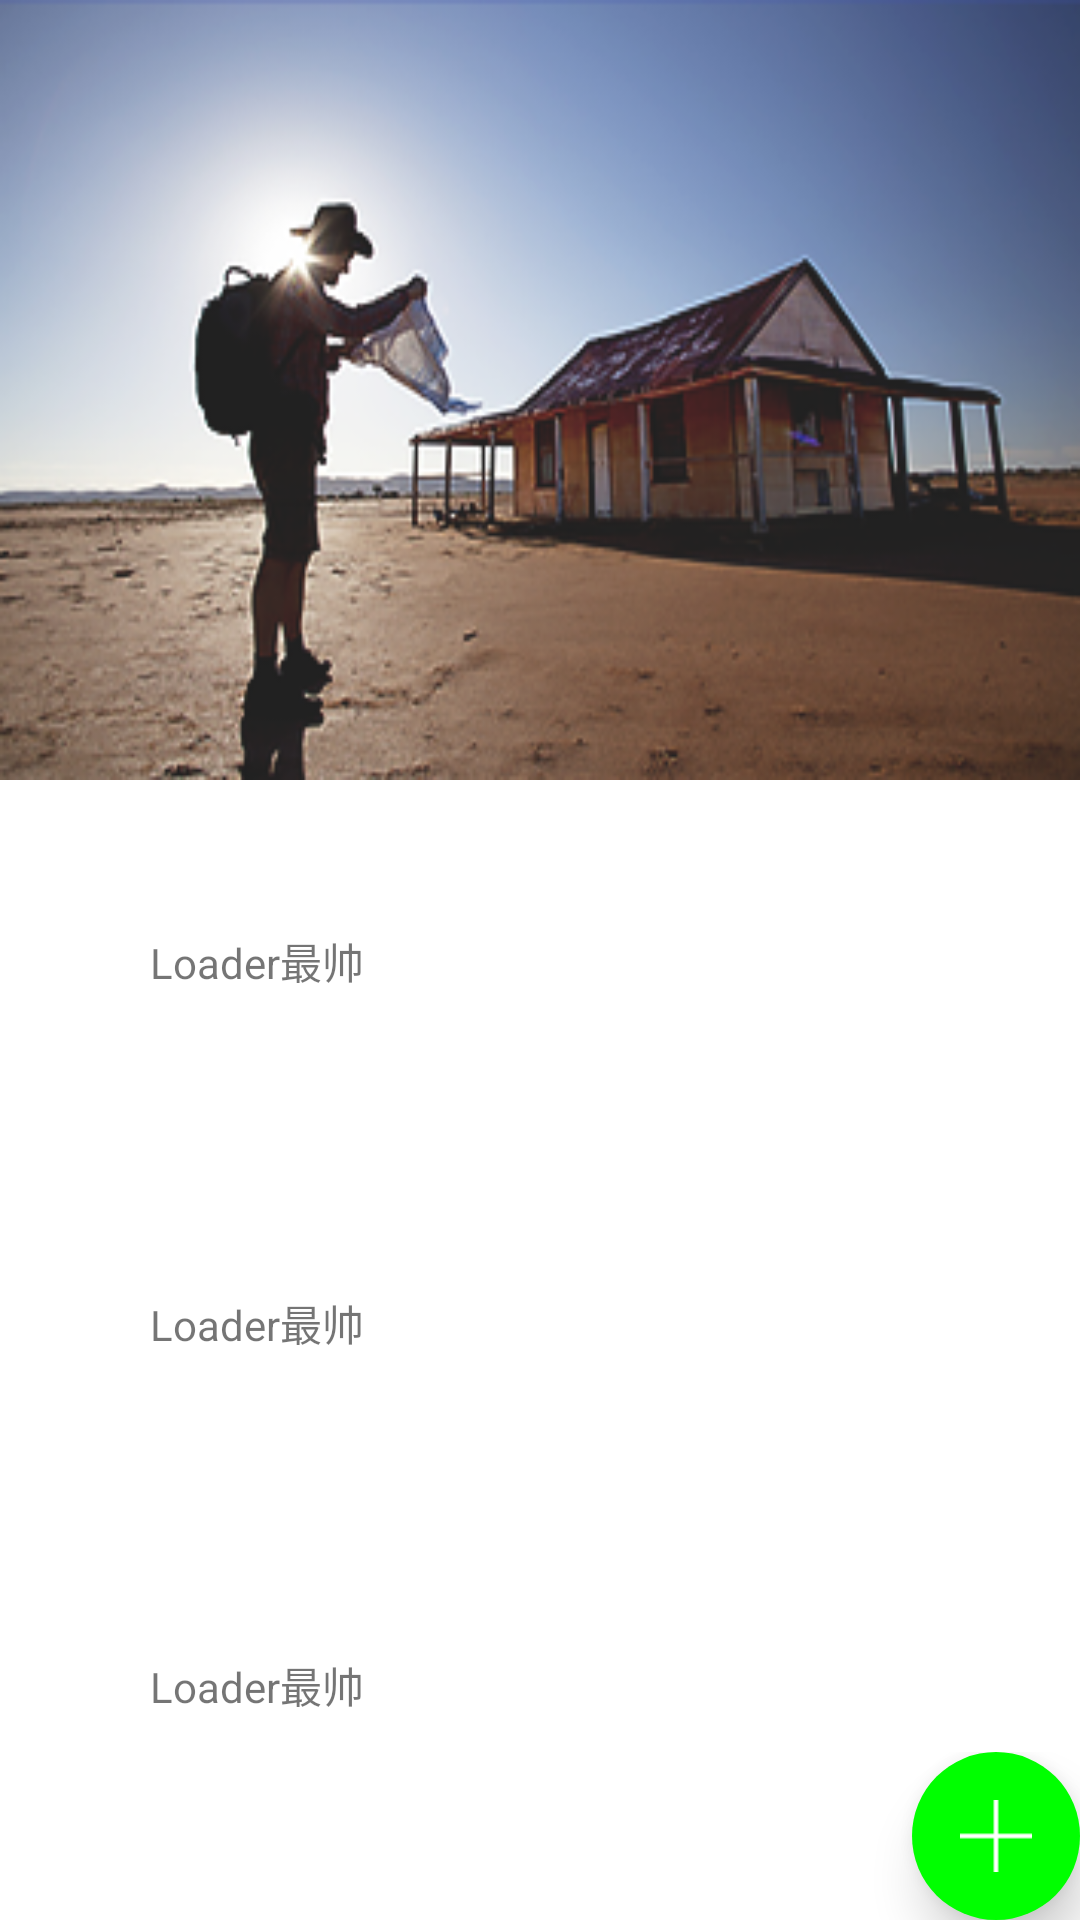

This screen was rendered from an Android layout file. Write that file and the resources it references.
<!-- AndroidManifest.xml: application theme AppTheme -->
<!-- res/layout/activity_collapsing_toolbar_layout.xml -->
<RelativeLayout
    xmlns:android="http://schemas.android.com/apk/res/android"
                xmlns:app="http://schemas.android.com/apk/res-auto"
                android:layout_width="match_parent"
                android:layout_height="match_parent"
>

    <android.support.design.widget.CoordinatorLayout
        android:layout_width="match_parent"
        android:layout_height="wrap_content"
        android:fitsSystemWindows="true">

        <android.support.design.widget.AppBarLayout
            android:layout_width="match_parent"
            android:layout_height="wrap_content">
            <android.support.design.widget.CollapsingToolbarLayout
                android:id="@+id/ctl"
                android:layout_width="match_parent"
                android:layout_height="wrap_content"
                app:contentScrim="?attr/colorPrimary"
                app:layout_scrollFlags="scroll|exitUntilCollapsed">

                <ImageView
                    android:layout_width="match_parent"
                    android:layout_height="260dp"
                    android:scaleType="fitXY"
                    android:src="@mipmap/banner"
                    app:layout_collapseMode="parallax"/>

                <android.support.v7.widget.Toolbar
                    android:id="@+id/tb"
                    android:layout_width="match_parent"
                    android:layout_height="?attr/actionBarSize"
                    app:layout_collapseMode="pin"/>

            </android.support.design.widget.CollapsingToolbarLayout>
        </android.support.design.widget.AppBarLayout>
        <android.support.v4.widget.NestedScrollView
            android:layout_width="match_parent"
            android:layout_height="wrap_content"
            app:layout_behavior="@string/appbar_scrolling_view_behavior">
            <LinearLayout
                android:layout_width="match_parent"
                android:layout_height="wrap_content"
                android:orientation="vertical">
                <TextView
                    android:layout_width="match_parent"
                    android:layout_height="wrap_content"
                    android:padding="50dp"
                    android:text="Loader最帅"/>
                <TextView
                    android:layout_width="match_parent"
                    android:layout_height="wrap_content"
                    android:padding="50dp"
                    android:text="Loader最帅"/>
                <TextView
                    android:layout_width="match_parent"
                    android:layout_height="wrap_content"
                    android:padding="50dp"
                    android:text="Loader最帅"/>
                <TextView
                    android:layout_width="match_parent"
                    android:layout_height="wrap_content"
                    android:padding="50dp"
                    android:text="Loader最帅"/>
                <TextView
                    android:layout_width="match_parent"
                    android:layout_height="wrap_content"
                    android:padding="50dp"
                    android:text="Loader最帅"/>
                <TextView
                    android:layout_width="match_parent"
                    android:layout_height="wrap_content"
                    android:padding="50dp"
                    android:text="Loader最帅"/>
                <TextView
                    android:layout_width="match_parent"
                    android:layout_height="wrap_content"
                    android:padding="50dp"
                    android:text="Loader最帅"/>
                <TextView
                    android:layout_width="match_parent"
                    android:layout_height="wrap_content"
                    android:padding="50dp"
                    android:text="Loader最帅"/>
                <TextView
                    android:layout_width="match_parent"
                    android:layout_height="wrap_content"
                    android:padding="50dp"
                    android:text="Loader最帅"/>
                <TextView
                    android:layout_width="match_parent"
                    android:layout_height="wrap_content"
                    android:padding="50dp"
                    android:text="Loader最帅"/>
                <TextView
                    android:layout_width="match_parent"
                    android:layout_height="wrap_content"
                    android:padding="50dp"
                    android:text="Loader最帅"/>
                <TextView
                    android:layout_width="match_parent"
                    android:layout_height="wrap_content"
                    android:padding="50dp"
                    android:text="Loader最帅"/>
                <TextView
                    android:layout_width="match_parent"
                    android:layout_height="wrap_content"
                    android:padding="50dp"
                    android:text="Loader最帅"/>
                <TextView
                    android:layout_width="match_parent"
                    android:layout_height="wrap_content"
                    android:padding="50dp"
                    android:text="Loader最帅"/>
            </LinearLayout>
        </android.support.v4.widget.NestedScrollView>
    </android.support.design.widget.CoordinatorLayout>

    <android.support.design.widget.CoordinatorLayout
        android:layout_width="match_parent"
        android:layout_height="wrap_content"
        android:layout_alignParentBottom="true"
        android:layout_alignParentRight="true">
        <android.support.design.widget.FloatingActionButton
            android:layout_width="wrap_content"
            android:layout_height="wrap_content"
            android:layout_gravity="right"
            android:layout_margin="0dp"
            android:onClick="add"
            android:src="@mipmap/icon_add"
            app:backgroundTint="#FF00FF00"
            app:borderWidth="0dp"
            app:elevation="10dp"
            app:fabSize="normal"
            app:pressedTranslationZ="20dp"
            app:rippleColor="#FF0000FF"/>
    </android.support.design.widget.CoordinatorLayout>
</RelativeLayout>
<!-- resources referenced by this layout -->
<resources>
  <!-- mipmap banner: png bitmap (mipmap-hdpi, 111801 bytes) -->
  <!-- mipmap icon_add: png bitmap (mipmap-hdpi, 987 bytes) -->
  <style name="AppTheme" parent="AppTheme.Base">
      </style>
  <style name="AppTheme.Base" parent="Theme.AppCompat.Light">
          
          <item name="windowActionBar">false</item>
          <item name="android:windowNoTitle">true</item>
          
          <item name="windowNoTitle">true</item>
          
          <item name="colorPrimary">@color/colorPrimary</item>
          
          <item name="colorPrimaryDark">@color/colorPrimaryDark</item>
          
          <item name="colorAccent">@color/colorAccent</item>
          
          <item name="colorControlNormal">@color/gray</item>
          
          <item name="android:windowBackground">@color/white</item>
  
      </style>
  <color name="colorPrimary">#3F51B5</color>
  <color name="colorPrimaryDark">#3F51B5</color>
  <color name="colorAccent">#FF4081</color>
  <color name="gray">#808080</color>
  <color name="white">#ffffff</color>
</resources>
